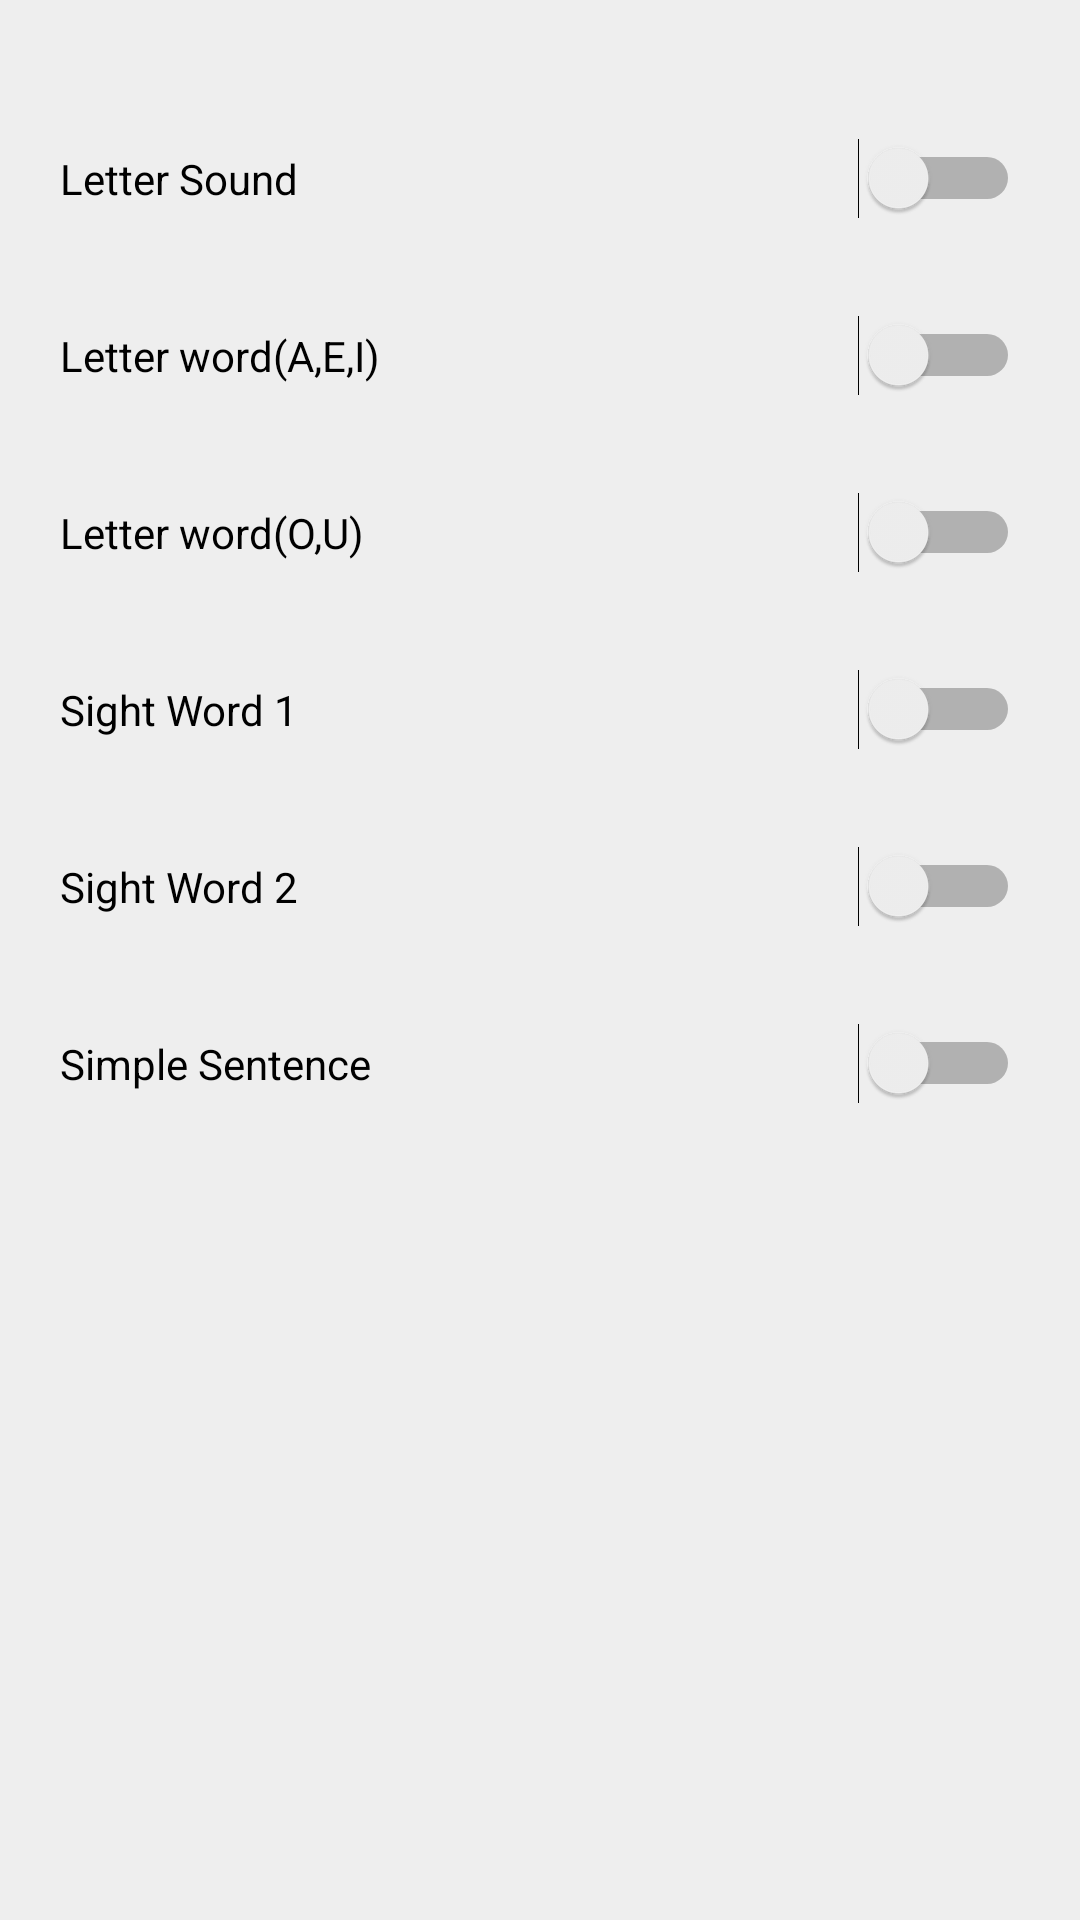

This screen was rendered from an Android layout file. Write that file and the resources it references.
<!-- AndroidManifest.xml: application theme AppTheme -->
<!-- res/layout/eng_fragment.xml -->
<?xml version="1.0" encoding="utf-8"?>
<LinearLayout xmlns:android="http://schemas.android.com/apk/res/android"
    android:orientation="vertical" android:layout_width="match_parent"
    android:layout_height="match_parent"
    android:background="@color/form_back">



    <LinearLayout
        android:layout_width="match_parent"
        android:layout_height="wrap_content"
        android:orientation="vertical"
        android:layout_gravity="center"
        android:paddingTop="30dp"
        >
        <Switch
            android:layout_width="match_parent"
            android:layout_height="wrap_content"
            android:text="@string/eng_skill_1"
            android:id="@+id/e_switch1"
            android:layout_gravity="right"
            android:padding="20dp"/>
        <Switch
            android:layout_width="match_parent"
            android:layout_height="wrap_content"
            android:text="@string/eng_skill_2"
            android:id="@+id/e_switch2"
            android:layout_gravity="right"
            android:padding="20dp"/>
        <Switch
            android:layout_width="match_parent"
            android:layout_height="wrap_content"
            android:text="@string/eng_skill_3"
            android:id="@+id/e_switch3"
            android:layout_gravity="right"
            android:padding="20dp"/>
        <Switch
            android:layout_width="match_parent"
            android:layout_height="wrap_content"
            android:text="@string/eng_skill_4"
            android:id="@+id/e_switch4"
            android:layout_gravity="right"
            android:padding="20dp"/>
        <Switch
            android:layout_width="match_parent"
            android:layout_height="wrap_content"
            android:text="@string/eng_skill_5"
            android:id="@+id/e_switch5"
            android:layout_gravity="right"
            android:padding="20dp"/>
        <Switch
            android:layout_width="match_parent"
            android:layout_height="wrap_content"
            android:text="@string/eng_skill_6"
            android:id="@+id/e_switch6"
            android:layout_gravity="right"
            android:padding="20dp"/>
    </LinearLayout>

</LinearLayout>
<!-- resources referenced by this layout -->
<resources>
  <color name="form_back">#EEEEEE</color>
  <string name="eng_skill_1">Letter Sound</string>
  <string name="eng_skill_2">Letter word(A,E,I)</string>
  <string name="eng_skill_3">Letter word(O,U)</string>
  <string name="eng_skill_4">Sight Word 1</string>
  <string name="eng_skill_5">Sight Word 2</string>
  <string name="eng_skill_6">Simple Sentence</string>
  <style name="AppTheme" parent="Theme.AppCompat.Light.NoActionBar">
          <item name="colorPrimary">@color/ColorPrimary</item>
          <item name="colorPrimaryDark">@color/ColorPrimaryDark</item>
          <item name="android:textColorPrimary">@color/textColorPrimary</item>
          
      </style>
  <color name="ColorPrimary">#FFBB00</color>
  <color name="ColorPrimaryDark">#eeac00</color>
  <color name="textColorPrimary">#000000</color>
</resources>
